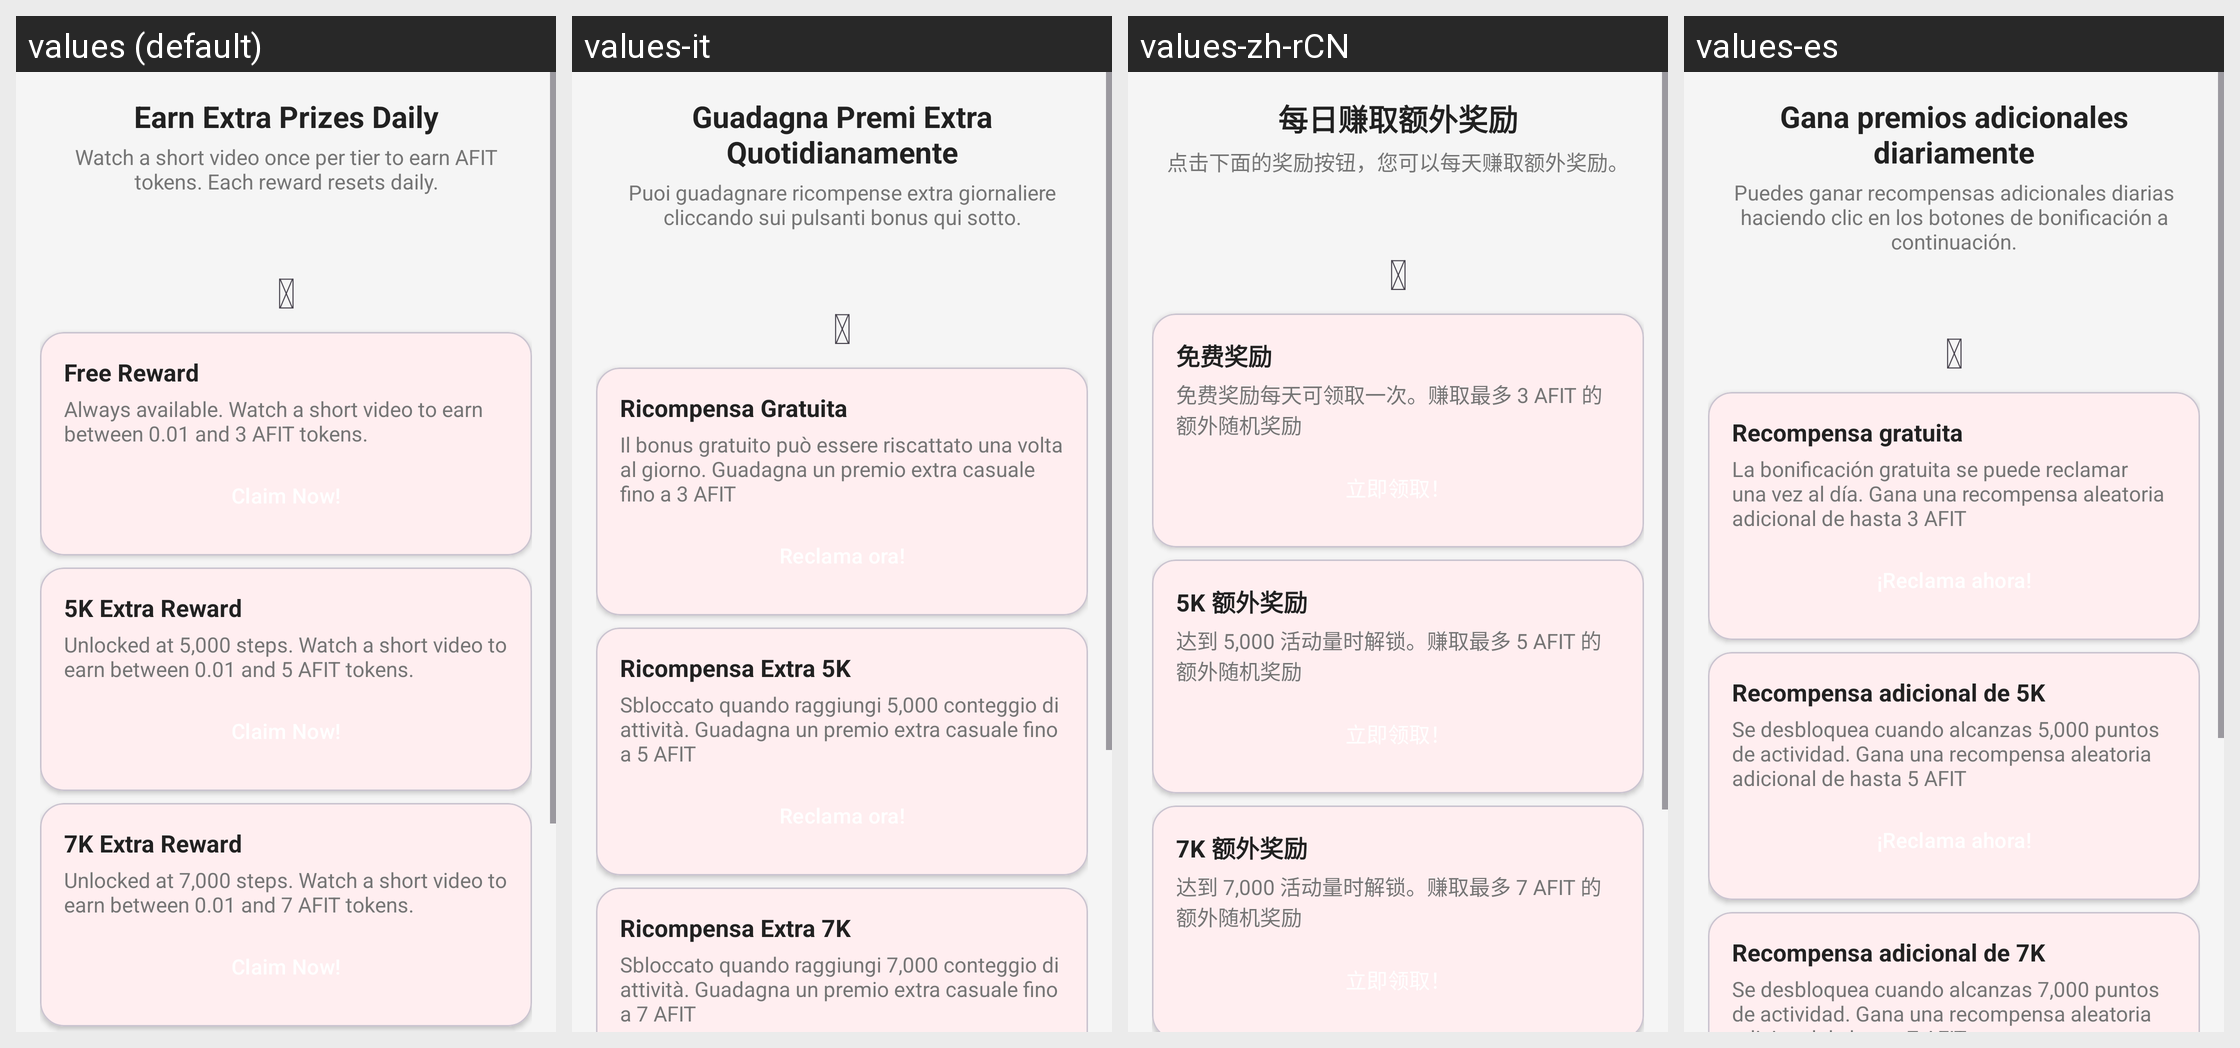

This grid shows one Android layout under several languages. Give, for every string resource on the screen, its name, the default text and each shown locale's text.
Android screen res/layout/reward_popup_v2.xml rendered under 4 locales, left to right: values (default), values-it, values-zh-rCN, values-es. Device: Nexus 5 (rendered at 1080×1920; each locale shown at half size, 540×960, under a caption strip naming it); theme AppTheme.
Other locales in the repository, not shown: values-ar, values-de, values-hi, values-ko, values-nl, values-pt, values-pt-rBR, values-tr, values-uk, values-yo.
Strings drawn on this screen, with the default value and each locale's value (text and hints the layout hard-codes, and strings that could not be matched under every locale, appear in the picture but are not listed):

rewards_note
  values: Earn Extra Prizes Daily
  values-it: Guadagna Premi Extra Quotidianamente
  values-zh-rCN: 每日赚取额外奖励
  values-es: Gana premios adicionales diariamente

daily_rewards_description
  values: Watch a short video once per tier to earn AFIT tokens. Each reward resets daily.
  values-it: Puoi guadagnare ricompense extra giornaliere cliccando sui pulsanti bonus qui sotto.
  values-zh-rCN: 点击下面的奖励按钮，您可以每天赚取额外奖励。
  values-es: Puedes ganar recompensas adicionales diarias haciendo clic en los botones de bonificación a continuación.

daily_free_reward
  values: Free Reward
  values-it: Ricompensa Gratuita
  values-zh-rCN: 免费奖励
  values-es: Recompensa gratuita

free_daily_rewards_description
  values: Always available. Watch a short video to earn between 0.01 and 3 AFIT tokens.
  values-it: Il bonus gratuito può essere riscattato una volta al giorno. Guadagna un premio extra casuale fino a 3 AFIT
  values-zh-rCN: 免费奖励每天可领取一次。赚取最多 3 AFIT 的额外随机奖励
  values-es: La bonificación gratuita se puede reclamar una vez al día. Gana una recompensa aleatoria adicional de hasta 3 AFIT

daily_5k_reward
  values: 5K Extra Reward
  values-it: Ricompensa Extra 5K
  values-zh-rCN: 5K 额外奖励
  values-es: Recompensa adicional de 5K

daily_5k_rewards_description
  values: Unlocked at 5,000 steps. Watch a short video to earn between 0.01 and 5 AFIT tokens.
  values-it: Sbloccato quando raggiungi 5,000 conteggio di attività. Guadagna un premio extra casuale fino a 5 AFIT
  values-zh-rCN: 达到 5,000 活动量时解锁。赚取最多 5 AFIT 的额外随机奖励
  values-es: Se desbloquea cuando alcanzas 5,000 puntos de actividad. Gana una recompensa aleatoria adicional de hasta 5 AFIT

daily_7k_reward
  values: 7K Extra Reward
  values-it: Ricompensa Extra 7K
  values-zh-rCN: 7K 额外奖励
  values-es: Recompensa adicional de 7K

daily_7k_rewards_description
  values: Unlocked at 7,000 steps. Watch a short video to earn between 0.01 and 7 AFIT tokens.
  values-it: Sbloccato quando raggiungi 7,000 conteggio di attività. Guadagna un premio extra casuale fino a 7 AFIT
  values-zh-rCN: 达到 7,000 活动量时解锁。赚取最多 7 AFIT 的额外随机奖励
  values-es: Se desbloquea cuando alcanzas 7,000 puntos de actividad. Gana una recompensa aleatoria adicional de hasta 7 AFIT
